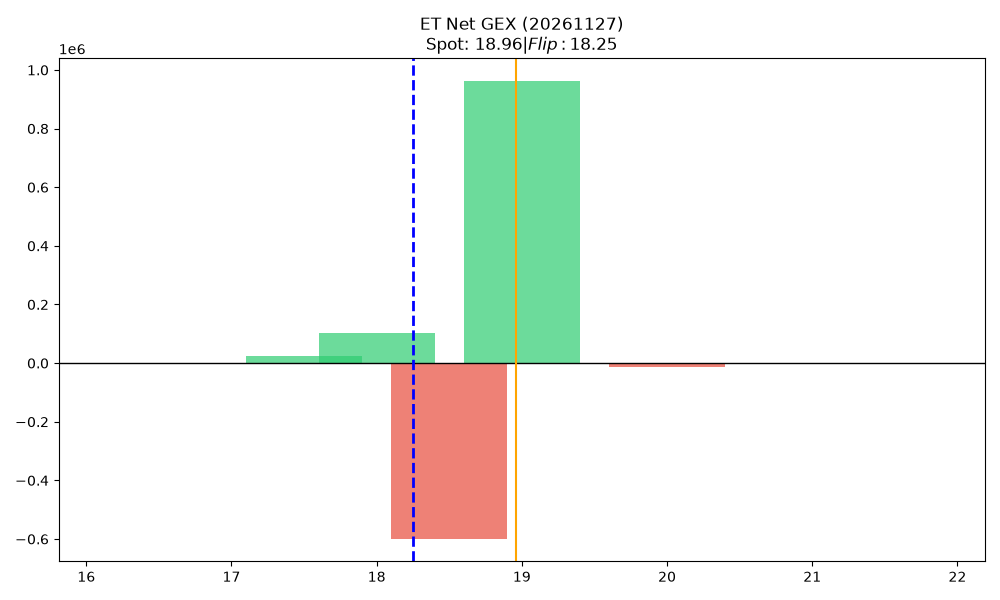

Values plotted in this chart, from the file beside it:
strike, call_gex, put_gex, call_dex, put_dex, net_greek_delta, net_gex
16.5, 457.2, 0.0, 7207, 0.0, 0.1371, 457.2
17.0, 394.2, 0.0, 3485, 0.0, 0.004573, 394.2
17.5, 25981, 0.0, 138061, 0.0, 0.2907, 25981
18.0, 101751, 0.0, 417368, 0.0, 0.4986, 101751
18.5, 497506, 1095860, 507439, -222244, 0.1464, -598355
19.0, 1697601, 735892, 357717, -1169618, -0.2805, 961709
19.5, 0.0, 0.0, 0.0, -18762, -0.03662, 0.0
20.0, 0.0, 11527, 0.0, -48894, -0.03293, -11527
20.5, 0.0, 234.8, 0.0, -1737, -0.001466, -234.8
21.0, 0.0, 0.0, 0.0, 0.0, 0.0, 0.0
21.5, 0.0, 0.0, 0.0, 0.0, 0.0, 0.0
